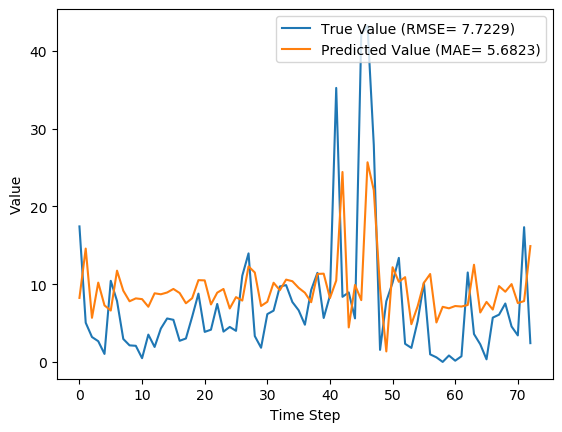

The table this chart was drawn from, first rows:
y_true, y_pred, y_true_scaled, y_pred_scaled
17.43, 8.233, 0.1637, 0.07736
5.039, 14.57, 0.04734, 0.1369
3.203, 5.674, 0.03009, 0.05331
2.666, 10.2, 0.02505, 0.09583
1.029, 7.27, 0.009665, 0.06831
10.43, 6.609, 0.09803, 0.0621
7.83, 11.74, 0.07357, 0.1103
2.951, 9.159, 0.02773, 0.08606
2.13, 7.799, 0.02001, 0.07329
2.073, 8.17, 0.01948, 0.07677
0.4814, 8.074, 0.004524, 0.07586
3.513, 7.096, 0.03301, 0.06668
1.926, 8.824, 0.01809, 0.08291
4.293, 8.699, 0.04034, 0.08173
5.587, 8.928, 0.0525, 0.08389
5.416, 9.384, 0.05089, 0.08818
2.717, 8.86, 0.02553, 0.08325
3.014, 7.543, 0.02832, 0.07088
5.817, 8.193, 0.05466, 0.07699
8.783, 10.51, 0.08253, 0.0988
3.86, 10.49, 0.03627, 0.09852
4.144, 7.39, 0.03894, 0.06944
7.454, 8.905, 0.07004, 0.08368
3.899, 9.385, 0.03663, 0.08818
4.497, 6.875, 0.04226, 0.0646
3.997, 8.331, 0.03756, 0.07828
11.09, 7.891, 0.1042, 0.07415
13.96, 12.28, 0.1312, 0.1154
3.323, 11.5, 0.03122, 0.108
1.823, 7.195, 0.01713, 0.0676
6.149, 7.734, 0.05777, 0.07267
6.593, 10.18, 0.06195, 0.09566
9.706, 9.226, 0.0912, 0.08669
9.877, 10.58, 0.09281, 0.09945
7.7, 10.38, 0.07235, 0.09751
6.643, 9.526, 0.06242, 0.08951
4.784, 8.896, 0.04495, 0.08359
9.247, 7.679, 0.08689, 0.07215
11.45, 11.31, 0.1076, 0.1063
5.653, 11.35, 0.05312, 0.1066
8.521, 8.212, 0.08007, 0.07716
35.23, 10.46, 0.3311, 0.09828
8.371, 24.42, 0.07866, 0.2295
8.937, 4.436, 0.08398, 0.04168
5.6, 9.897, 0.05262, 0.09299
42.11, 7.944, 0.3956, 0.07464
43.21, 25.67, 0.406, 0.2412
27.9, 22.08, 0.2621, 0.2075
1.549, 9.402, 0.01455, 0.08834
7.801, 1.35, 0.0733, 0.01269
10.2, 12.18, 0.09581, 0.1144
13.38, 10.3, 0.1257, 0.0968
2.329, 10.9, 0.02188, 0.1024
1.801, 4.85, 0.01693, 0.04557
5.217, 7.153, 0.04902, 0.06721
10.18, 10.17, 0.09569, 0.09553
0.9729, 11.3, 0.009141, 0.1062
0.59, 5.074, 0.005544, 0.04767
0.0, 7.086, 0.0, 0.06658
0.8257, 6.893, 0.007759, 0.06477
... 13 more rows
